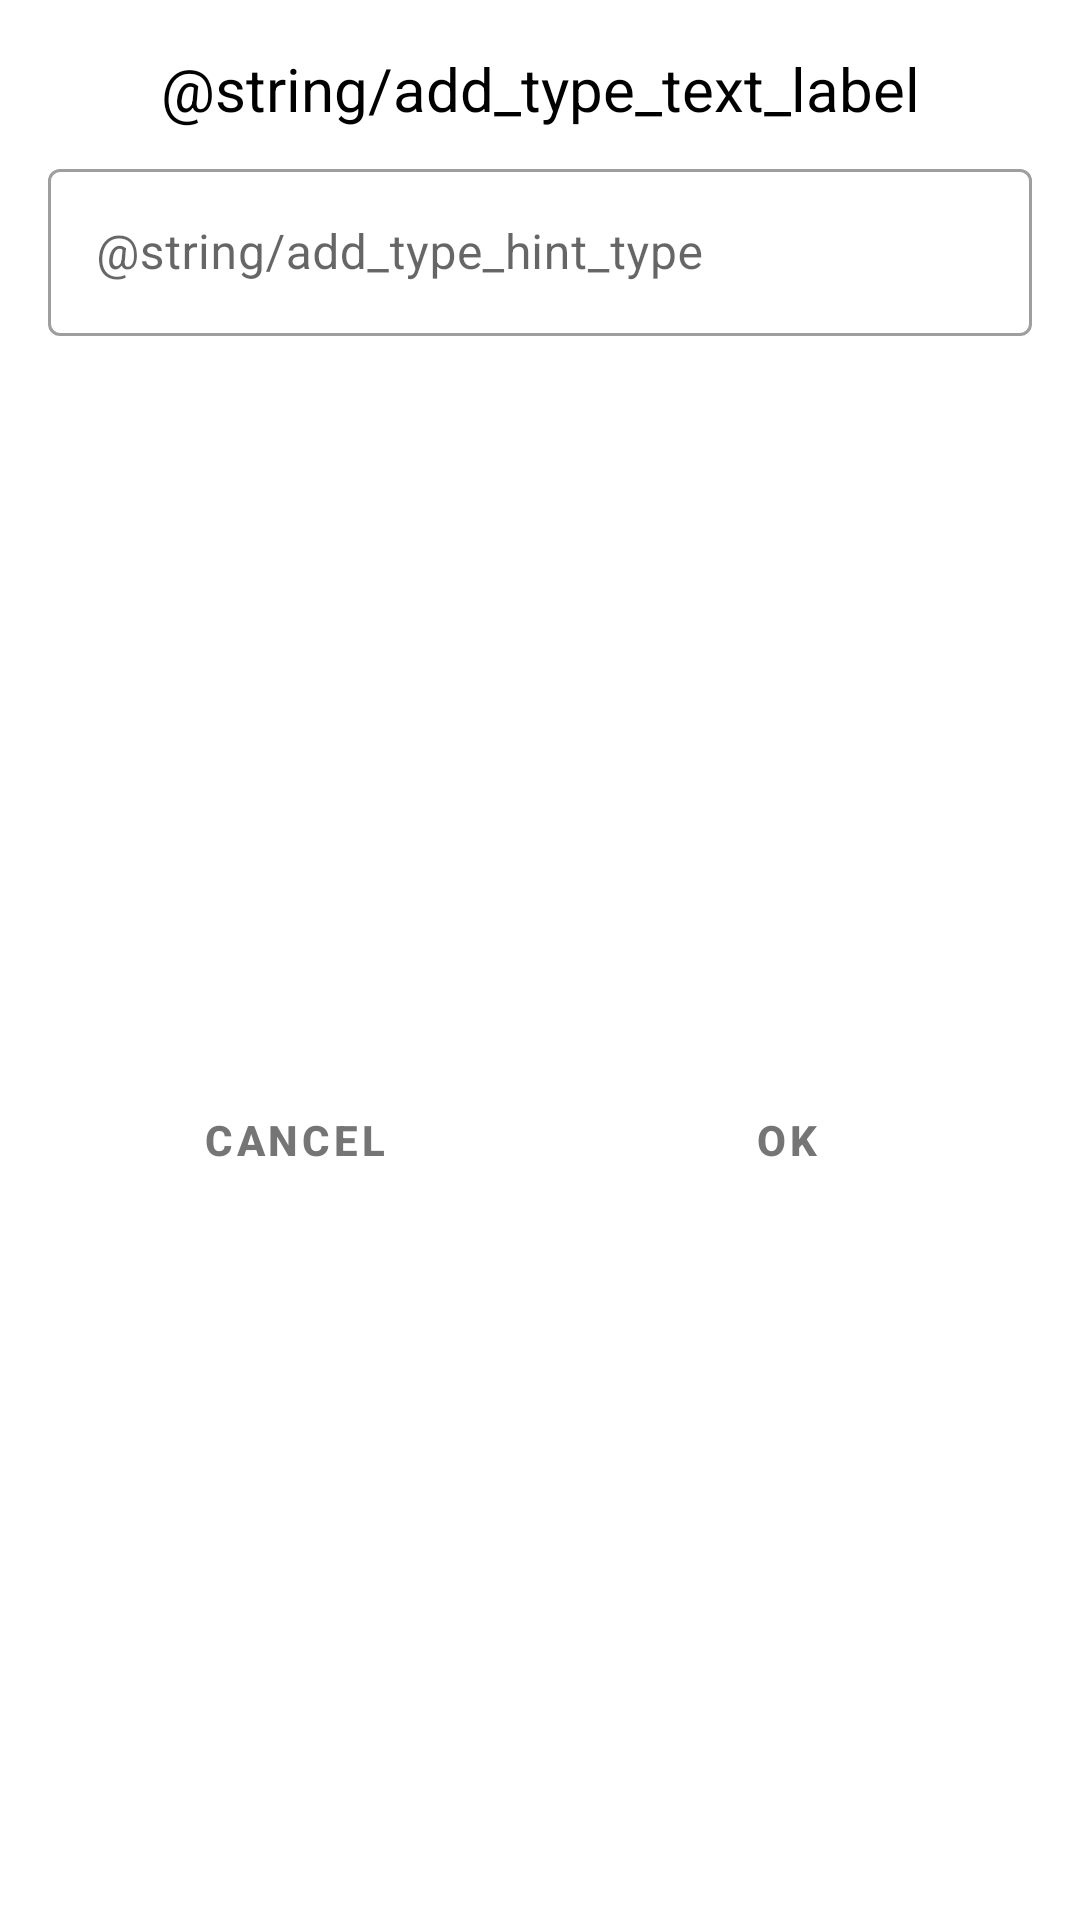

Write the Android layout XML for this screen, with the resource values it uses.
<!-- AndroidManifest.xml: application theme AppTheme -->
<!-- res/layout/dialog_add_type.xml -->
<?xml version="1.0" encoding="utf-8"?>
<androidx.constraintlayout.widget.ConstraintLayout xmlns:android="http://schemas.android.com/apk/res/android"
    xmlns:app="http://schemas.android.com/apk/res-auto"
    android:layout_width="match_parent"
    android:layout_height="wrap_content">

    <TextView
        android:id="@+id/text_title"
        style="@style/AppTextDialogLabel"
        android:layout_width="wrap_content"
        android:layout_height="wrap_content"
        android:text="@string/add_type_text_label"
        app:layout_constraintEnd_toEndOf="parent"
        app:layout_constraintStart_toStartOf="parent"
        app:layout_constraintTop_toTopOf="parent" />

    <com.google.android.material.textfield.TextInputLayout
        android:id="@+id/layout_name"
        style="@style/AppEditTextLayout"
        android:layout_width="match_parent"
        android:layout_height="wrap_content"
        android:hint="@string/add_type_hint_type"
        app:layout_constraintTop_toBottomOf="@+id/text_title">

        <com.google.android.material.textfield.TextInputEditText
            android:id="@+id/input_name"
            style="@style/AppEditText"
            android:layout_width="match_parent"
            android:layout_height="wrap_content"
            android:inputType="text" />
    </com.google.android.material.textfield.TextInputLayout>

    <Button
        android:id="@+id/btn_cancel"
        style="@style/AppButtonDialog"
        android:layout_width="0dp"
        android:layout_height="wrap_content"
        android:text="@string/app_btn_cancel"
        app:layout_constraintBottom_toBottomOf="parent"
        app:layout_constraintEnd_toStartOf="@+id/btn_add"
        app:layout_constraintStart_toStartOf="@+id/layout_name"
        app:layout_constraintTop_toBottomOf="@+id/layout_name" />

    <Button
        android:id="@+id/btn_add"
        style="@style/AppButtonDialog"
        android:layout_width="0dp"
        android:layout_height="wrap_content"
        android:text="@string/app_btn_ok"
        app:layout_constraintBottom_toBottomOf="parent"
        app:layout_constraintEnd_toEndOf="@+id/layout_name"
        app:layout_constraintStart_toEndOf="@id/btn_cancel"
        app:layout_constraintTop_toBottomOf="@+id/layout_name" />
</androidx.constraintlayout.widget.ConstraintLayout>
<!-- resources referenced by this layout -->
<resources>
  <string name="app_btn_cancel">Cancel</string>
  <string name="app_btn_ok">OK</string>
  <style name="AppButtonDialog" parent="Widget.MaterialComponents.Button.TextButton">
          <item name="android:layout_marginTop">@dimen/app_margin_small</item>
          <item name="android:textColor">?attr/colorTextLight</item>
          <item name="android:textStyle">bold</item>
      </style>
  <style name="AppEditText">
          <item name="android:lines">@dimen/date_edit_lines</item>
      </style>
  <style name="AppEditTextLayout" parent="Widget.MaterialComponents.TextInputLayout.OutlinedBox">
          <item name="android:layout_marginStart">@dimen/app_margin</item>
          <item name="android:layout_marginEnd">@dimen/app_margin</item>
          <item name="android:layout_marginTop">@dimen/app_margin_small</item>
      </style>
  <style name="AppTextDialogLabel">
          <item name="android:textColor">?attr/colorTextMain</item>
          <item name="android:textSize">@dimen/app_text_size_large</item>
          <item name="android:layout_marginStart">@dimen/app_margin</item>
          <item name="android:layout_marginTop">@dimen/app_margin</item>
          <item name="android:layout_marginEnd">@dimen/app_margin</item>
          <item name="android:layout_marginBottom">@dimen/app_margin</item>
      </style>
  <style name="AppTheme" parent="Theme.MaterialComponents.Light.NoActionBar">
          <item name="colorPrimary">@color/colorPrimary</item>
          <item name="colorPrimaryDark">@color/colorPrimaryDark</item>
          <item name="colorAccent">@color/colorAccent</item>
          <item name="colorControlNormal">@color/white</item>
  
          <item name="colorMain">@color/gray_dark</item>
          <item name="colorBackgroundMain">@color/white</item>
          <item name="colorBackgroundButton">@color/gray_dark</item>
          <item name="colorTextMain">@color/black</item>
          <item name="colorTextToolbar">@color/white</item>
          <item name="colorTextLabel">@color/gray</item>
          <item name="colorTextLight">@color/gray</item>
  
          <item name="colorIconDark">@color/black</item>
          <item name="colorIconLight">@color/white</item>
      </style>
  <dimen name="app_margin_small">8dp</dimen>
  <dimen name="date_edit_lines">1</dimen>
  <dimen name="app_margin">16dp</dimen>
  <dimen name="app_text_size_large">20sp</dimen>
  <color name="colorPrimary">#6200EE</color>
  <color name="colorPrimaryDark">#3700B3</color>
  <color name="colorAccent">#03DAC5</color>
  <color name="white">#FFFFFF</color>
  <color name="gray_dark">#2B2B2B</color>
  <color name="black">#000000</color>
  <color name="gray">#757575</color>
</resources>
